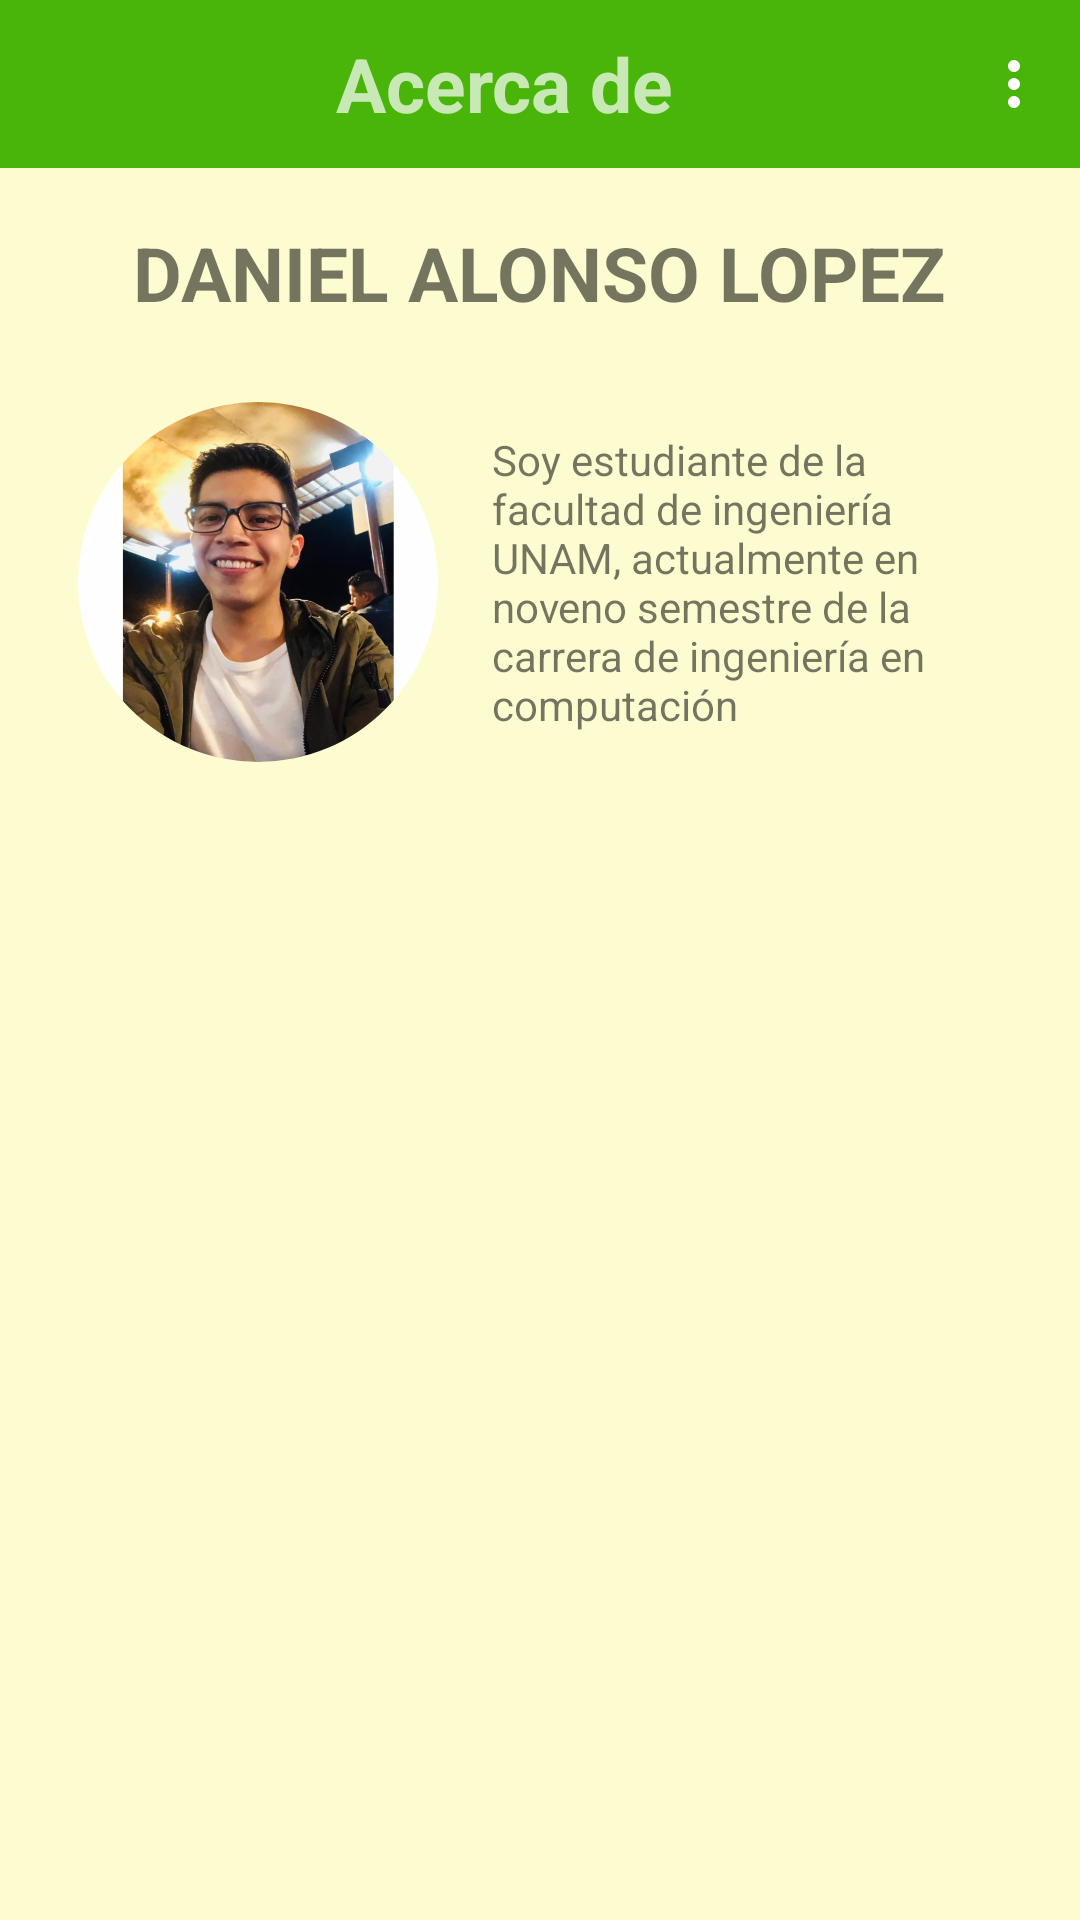

This screen was rendered from an Android layout file. Write that file and the resources it references.
<!-- AndroidManifest.xml: application theme AppTheme -->
<!-- res/layout/activity_acerca_de.xml -->
<androidx.appcompat.widget.LinearLayoutCompat xmlns:android="http://schemas.android.com/apk/res/android"
    xmlns:app="http://schemas.android.com/apk/res-auto"
    xmlns:tools="http://schemas.android.com/tools"
    android:layout_width="match_parent"
    android:layout_height="match_parent"
    tools:context=".Contacto"
    android:orientation="vertical"
    android:background="@color/colorBackground">

    <com.google.android.material.appbar.MaterialToolbar
        android:id="@+id/toolbar_contact"
        android:layout_width="match_parent"
        android:layout_height="wrap_content"
        android:background="?attr/colorPrimary"
        android:theme="@style/AppTheme.AppBarOverlay"
        app:popupTheme="@style/AppTheme.PopupOverlay"
        app:menu="@menu/menu_favoritas">

        <com.google.android.material.textview.MaterialTextView
            android:layout_width="match_parent"
            android:layout_height="wrap_content"
            android:id="@+id/titulo"
            android:text="@string/about_me"
            android:textStyle="bold"
            android:gravity="center_horizontal"
            android:textSize="@dimen/size_titulo" />


    </com.google.android.material.appbar.MaterialToolbar>

    <com.google.android.material.textview.MaterialTextView
        android:layout_width="wrap_content"
        android:layout_height="wrap_content"
        android:layout_margin="@dimen/text_margin"
        android:text="@string/texto_mi_nombre"
        android:layout_gravity="center_horizontal"
        android:textSize="@dimen/size_titulo"
        android:textStyle="bold" />

    <RelativeLayout
        android:layout_width="wrap_content"
        android:layout_height="wrap_content"
        android:layout_marginRight="@dimen/registro_margin"
        android:layout_marginLeft="@dimen/registro_margin">

        <com.google.android.material.imageview.ShapeableImageView
            android:id="@+id/me"
            android:layout_width="@dimen/size_photo"
            android:layout_height="@dimen/size_photo"
            app:shapeAppearance="@style/circleImageView"
            android:src="@drawable/me"
            android:layout_centerVertical="true" />

        <com.google.android.material.textview.MaterialTextView
            android:layout_width="wrap_content"
            android:layout_height="wrap_content"
            android:layout_toEndOf="@id/me"
            android:layout_margin="@dimen/text_margin"
            android:layout_toRightOf="@id/me"
            android:text="@string/texto_bio" />

    </RelativeLayout>
</androidx.appcompat.widget.LinearLayoutCompat>
<!-- resources referenced by this layout -->
<resources>
  <color name="colorBackground">#9AFBFAB2</color>
  <dimen name="registro_margin">26dp</dimen>
  <dimen name="size_photo">120dp</dimen>
  <dimen name="size_titulo">25sp</dimen>
  <dimen name="text_margin">18dp</dimen>
  <!-- drawable me: png bitmap (drawable-ldpi, 545038 bytes) -->
  <string name="about_me">Acerca de</string>
  <string name="texto_bio">
           Soy estudiante de la facultad de ingeniería UNAM, actualmente en noveno semestre de la carrera de ingeniería en computación
      </string>
  <string name="texto_mi_nombre"><b>DANIEL ALONSO LOPEZ</b></string>
  <style name="AppTheme.AppBarOverlay" parent="ThemeOverlay.AppCompat.Dark.ActionBar" />
  <style name="AppTheme.PopupOverlay" parent="ThemeOverlay.AppCompat.Light" />
  <style name="circleImageView" parent="">
          <item name="cornerFamily">rounded</item>
          <item name="cornerSize">50%</item>
          <item name="android:scaleType">fitXY</item>
      </style>
  <style name="AppTheme" parent="Theme.MaterialComponents.Light.NoActionBar">
  
  
          
          <item name="colorPrimary">@color/colorPrimary</item>
          <item name="colorPrimaryDark">@color/colorPrimaryDark</item>
          <item name="colorAccent">@color/colorAccent</item>
          <item name="actionMenuTextColor">@color/colorText</item>
      </style>
  <color name="colorPrimary">#49b509</color>
  <color name="colorPrimaryDark">#008400</color>
  <color name="colorAccent">#00E5FF</color>
  <color name="colorText">#000000</color>
</resources>
